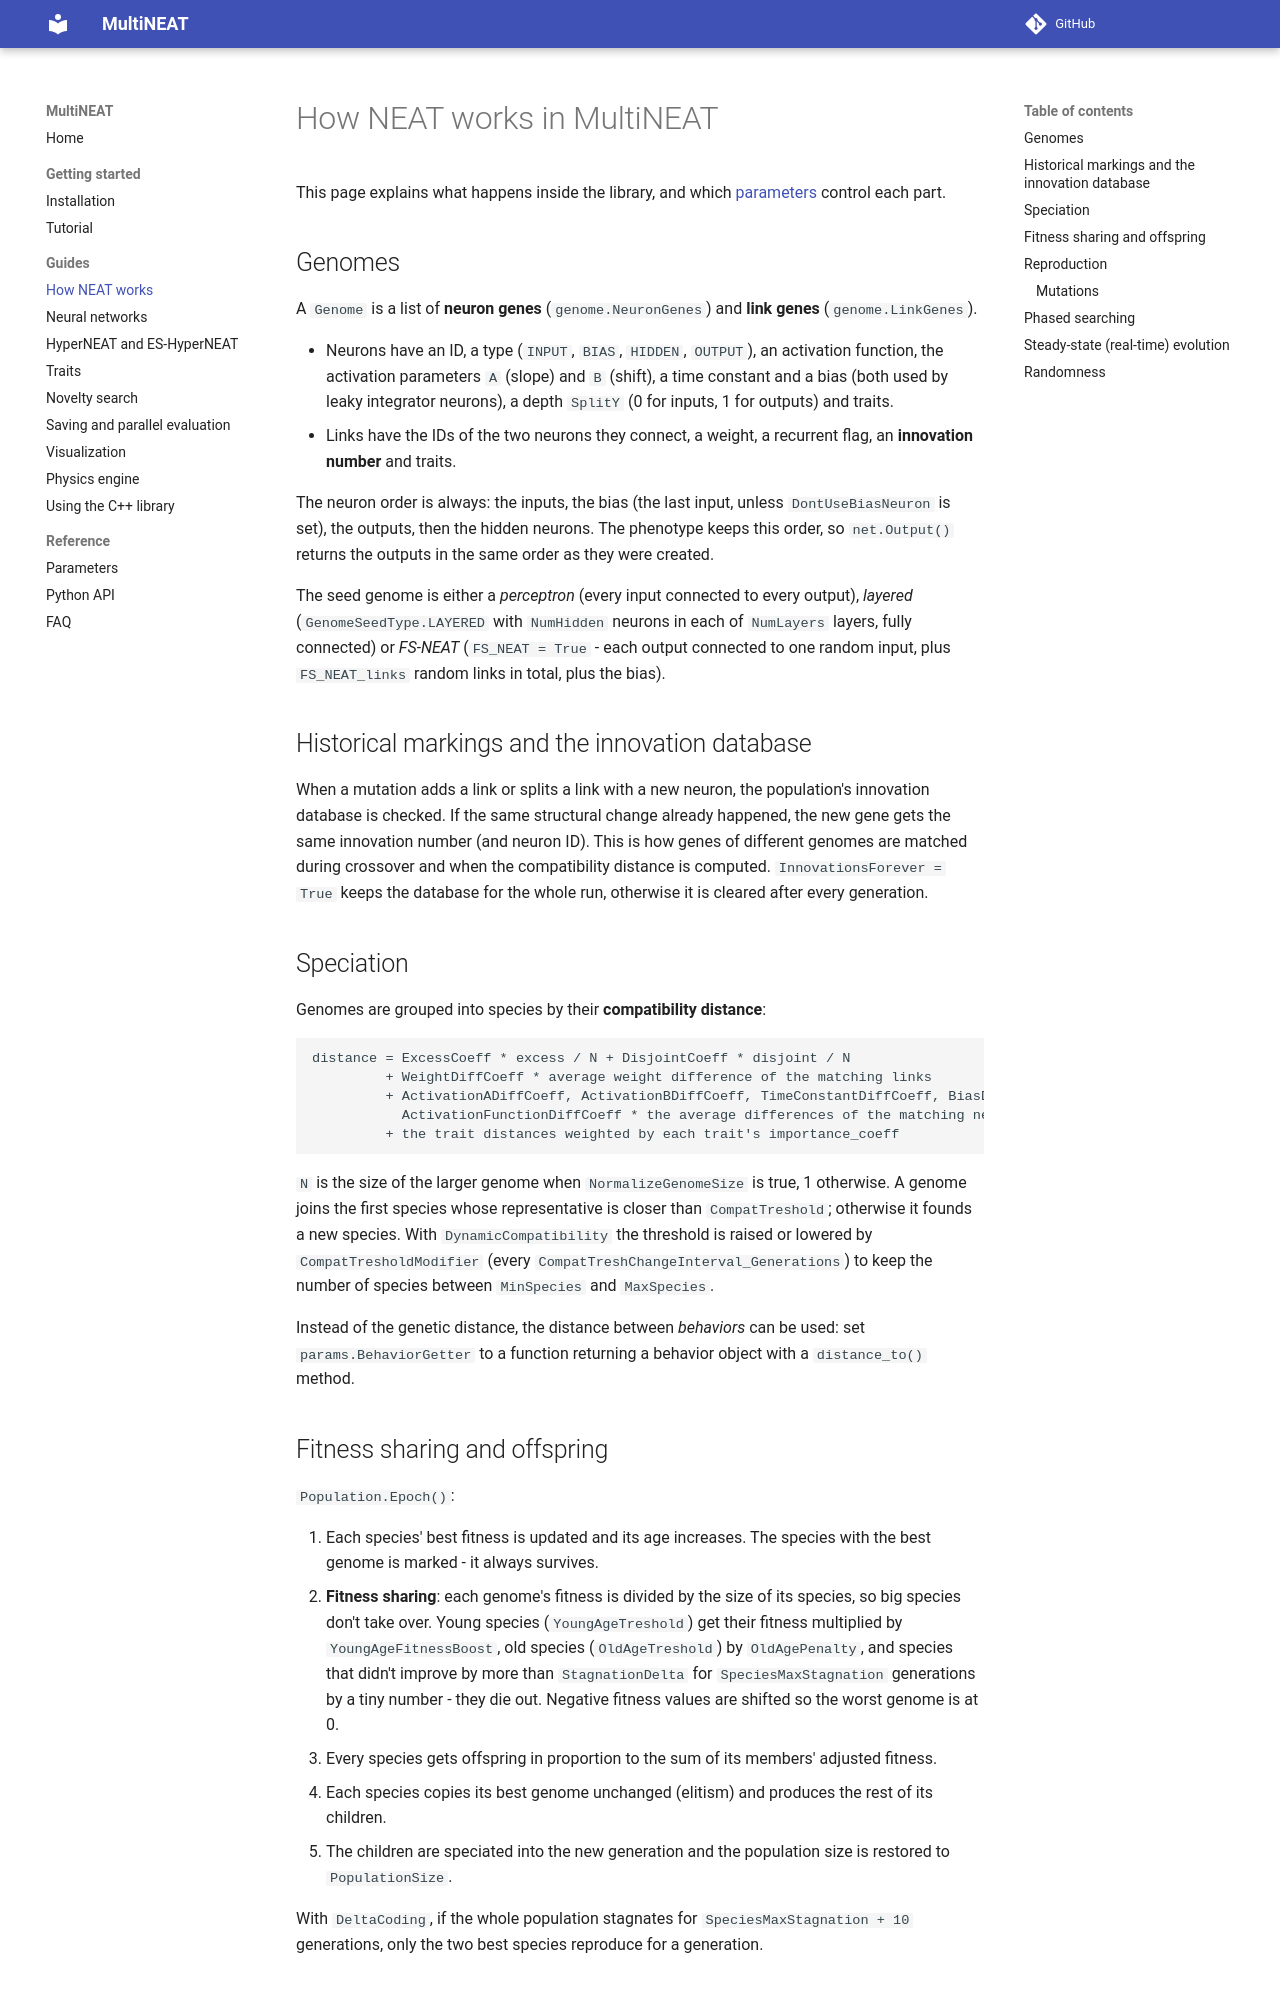

repository: peter-ch/MultiNEAT · page: concepts/index.html · generator: mkdocs

# How NEAT works in MultiNEAT

This page explains what happens inside the library, and which [parameters](parameters.md) control
each part.

## Genomes

A `Genome` is a list of **neuron genes** (`genome.NeuronGenes`) and **link genes** (`genome.LinkGenes`).

* Neurons have an ID, a type (`INPUT`, `BIAS`, `HIDDEN`, `OUTPUT`), an activation function, the
  activation parameters `A` (slope) and `B` (shift), a time constant and a bias (both used by leaky
  integrator neurons), a depth `SplitY` (0 for inputs, 1 for outputs) and traits.
* Links have the IDs of the two neurons they connect, a weight, a recurrent flag, an
  **innovation number** and traits.

The neuron order is always: the inputs, the bias (the last input, unless `DontUseBiasNeuron` is set),
the outputs, then the hidden neurons. The phenotype keeps this order, so `net.Output()` returns the
outputs in the same order as they were created.

The seed genome is either a *perceptron* (every input connected to every output), *layered*
(`GenomeSeedType.LAYERED` with `NumHidden` neurons in each of `NumLayers` layers, fully connected) or
*FS-NEAT* (`FS_NEAT = True` - each output connected to one random input, plus `FS_NEAT_links` random
links in total, plus the bias).

## Historical markings and the innovation database

When a mutation adds a link or splits a link with a new neuron, the population's innovation database
is checked. If the same structural change already happened, the new gene gets the same innovation
number (and neuron ID). This is how genes of different genomes are matched during crossover and when
the compatibility distance is computed. `InnovationsForever = True` keeps the database for the whole
run, otherwise it is cleared after every generation.

## Speciation

Genomes are grouped into species by their **compatibility distance**:

```
distance = ExcessCoeff * excess / N + DisjointCoeff * disjoint / N
         + WeightDiffCoeff * average weight difference of the matching links
         + ActivationADiffCoeff, ActivationBDiffCoeff, TimeConstantDiffCoeff, BiasDiffCoeff,
           ActivationFunctionDiffCoeff * the average differences of the matching neurons
         + the trait distances weighted by each trait's importance_coeff
```

`N` is the size of the larger genome when `NormalizeGenomeSize` is true, 1 otherwise. A genome joins
the first species whose representative is closer than `CompatTreshold`; otherwise it founds a new
species. With `DynamicCompatibility` the threshold is raised or lowered by `CompatTresholdModifier`
(every `CompatTreshChangeInterval_Generations`) to keep the number of species between `MinSpecies`
and `MaxSpecies`.

Instead of the genetic distance, the distance between *behaviors* can be used: set
`params.BehaviorGetter` to a function returning a behavior object with a `distance_to()` method.
